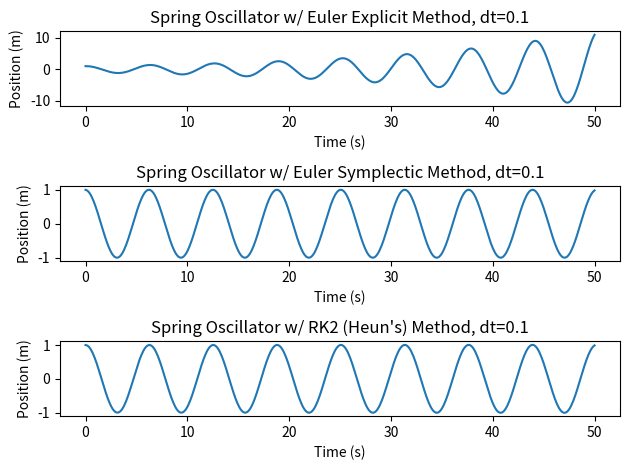

Write Python code to recreate this figure.
import numpy as np
import matplotlib.pyplot as plt

T = 50
dt = 0.1
x0 = 1
v0 = 0
k = 1
m = 1

x_EE = np.array([x0])
v_EE = np.array([v0])
x_ES = np.array([x0])
v_ES = np.array([v0])
x_RK2 = np.array([x0])
v_RK2 = np.array([v0])
nIter = int(T/dt)
print(nIter)

def position_velocity_update_EE(x, v, F, dt):
    a = F/m
    v_new = v + a*dt
    x_new = x + v*dt
    return x_new, v_new

def position_velocity_update_ES(x, v, F, dt):
    a = F/m
    v_new = v + a*dt
    x_new = x + v_new*dt
    return x_new, v_new

def position_velocity_update_RK2(x, v, F, dt, k):
    a = F/m
    k1x = v
    k1v = a
    k2x = v + k1v*dt
    k2v = force_update(k, x + k1x*dt)/m
    x_new = x + 1/2*(k1x + k2x)*dt
    v_new = v + 1/2*(k1v + k2v)*dt
    return x_new, v_new

def force_update(k, x):
    F_new = -k*x
    return F_new

for i in range(nIter):
    F_EE = force_update(k, x_EE[i])
    x_new_EE, v_new_EE = position_velocity_update_EE(x_EE[i], v_EE[i], F_EE, dt)
    x_EE = np.append(x_EE, x_new_EE)
    v_EE = np.append(v_EE, v_new_EE)
    
    F_ES = force_update(k, x_ES[i])
    x_new_ES, v_new_ES = position_velocity_update_ES(x_ES[i], v_ES[i], F_ES, dt)
    x_ES = np.append(x_ES, x_new_ES)
    v_ES = np.append(v_ES, v_new_ES)
    
    F_RK2 = force_update(k, x_RK2[i])
    x_new_RK2, v_new_RK2 = position_velocity_update_RK2(x_RK2[i], v_RK2[i], F_RK2, dt, k)
    x_RK2 = np.append(x_RK2, x_new_RK2)
    v_RK2 = np.append(v_RK2, v_new_RK2)

fig, axs = plt.subplots(nrows=3, ncols=1)

axs[0].plot(np.linspace(0,T,nIter+1),x_EE)
axs[0].set_xlabel('Time (s)')
axs[0].set_ylabel('Position (m)')
axs[0].set_title('Spring Oscillator w/ Euler Explicit Method, dt=0.1')

axs[1].plot(np.linspace(0,T,nIter+1),x_ES)
axs[1].set_xlabel('Time (s)')
axs[1].set_ylabel('Position (m)')
axs[1].set_title('Spring Oscillator w/ Euler Symplectic Method, dt=0.1')

axs[2].plot(np.linspace(0,T,nIter+1),x_RK2)
axs[2].set_xlabel('Time (s)')
axs[2].set_ylabel('Position (m)')
axs[2].set_title("Spring Oscillator w/ RK2 (Heun's) Method, dt=0.1")

fig.tight_layout()
plt.show()
